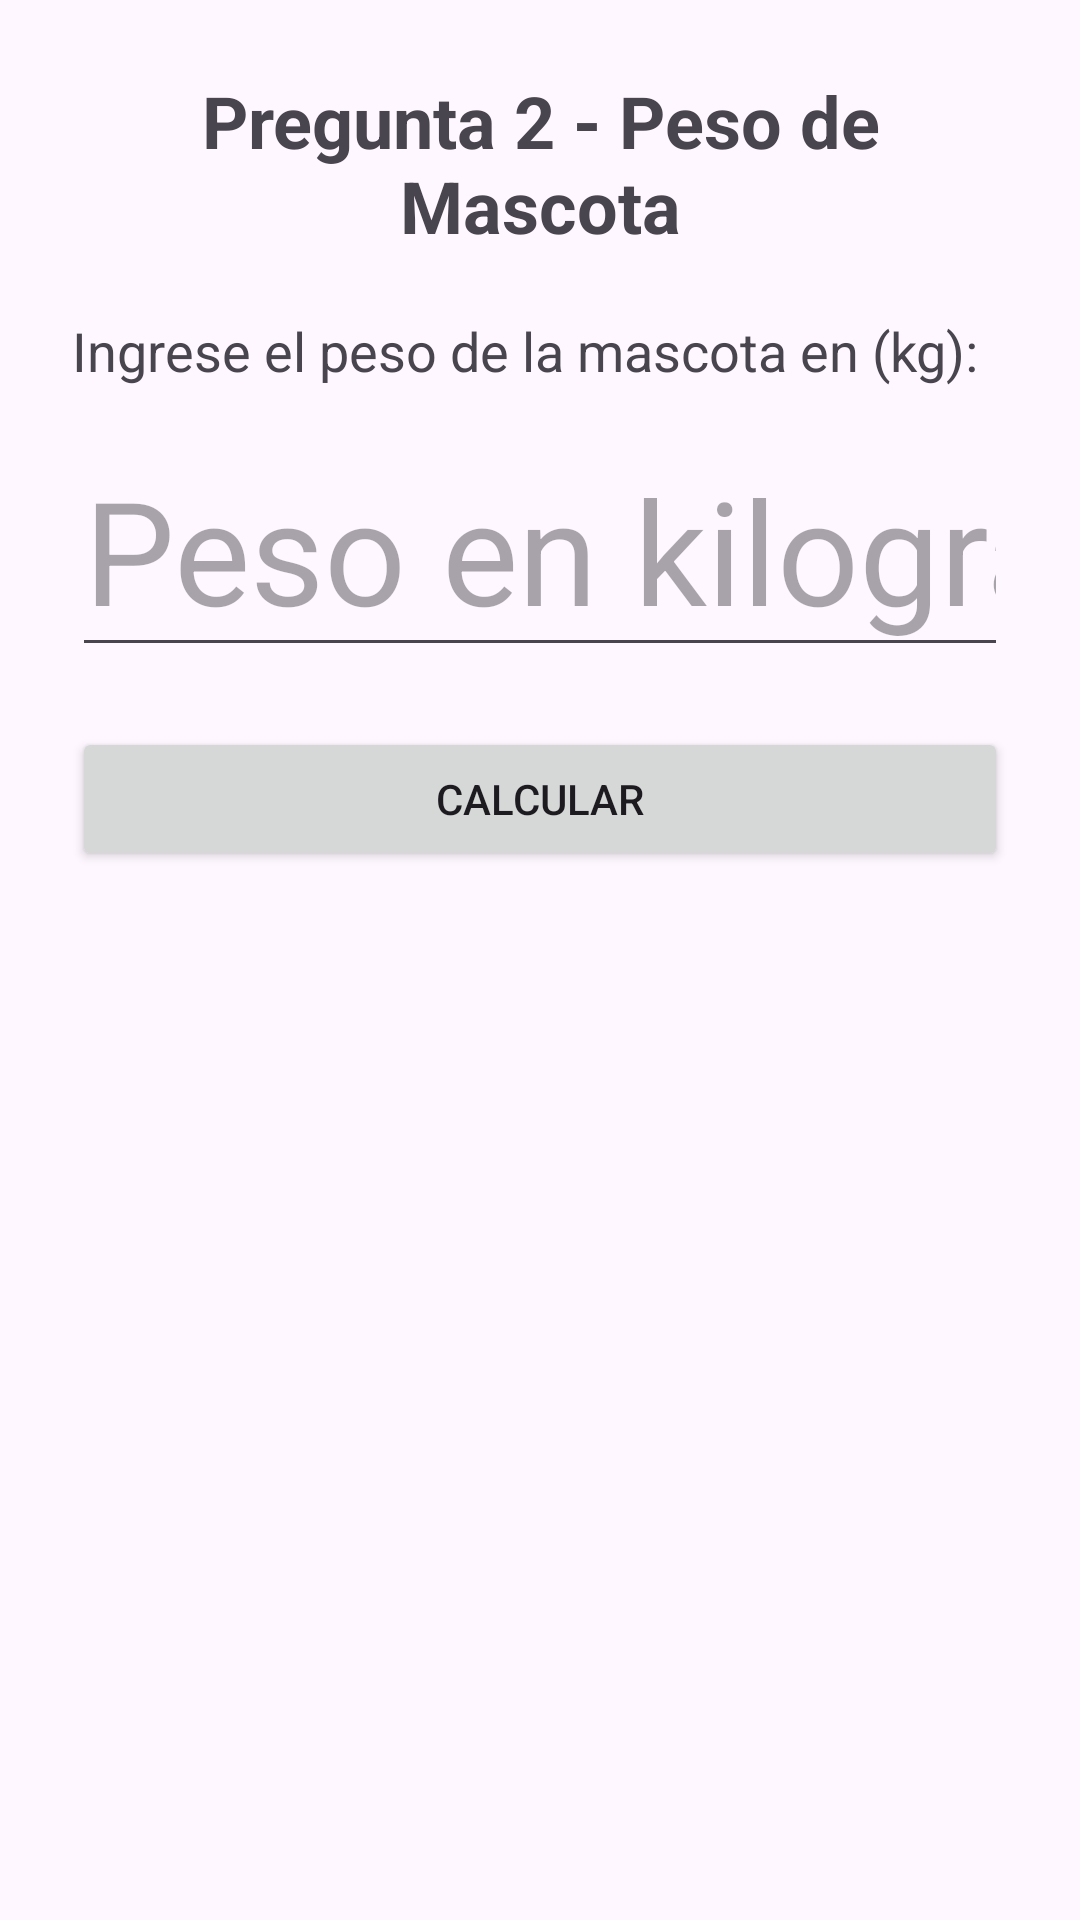

Produce the Android XML layout that renders to this screen, including the resource entries it uses.
<!-- AndroidManifest.xml: application theme Theme.AppGrupo13 -->
<!-- res/layout/activity_pregunta2.xml -->
<?xml version="1.0" encoding="utf-8"?>
<androidx.constraintlayout.widget.ConstraintLayout xmlns:android="http://schemas.android.com/apk/res/android"
    xmlns:app="http://schemas.android.com/apk/res-auto"
    xmlns:tools="http://schemas.android.com/tools"
    android:id="@+id/main"
    android:layout_width="match_parent"
    android:layout_height="match_parent"
    android:padding="24dp"
    tools:context=".Pregunta2Activity">

    <TextView
        android:id="@+id/txtTitulo"
        android:layout_width="0dp"
        android:layout_height="wrap_content"
        android:text="Pregunta 2 - Peso de Mascota"
        android:textSize="24sp"
        android:textStyle="bold"
        android:gravity="center"
        app:layout_constraintTop_toTopOf="parent"
        app:layout_constraintStart_toStartOf="parent"
        app:layout_constraintEnd_toEndOf="parent" />

    <TextView
        android:id="@+id/txtDescripcion"
        android:layout_width="0dp"
        android:layout_height="wrap_content"
        android:layout_marginTop="20dp"
        android:text="Ingrese el peso de la mascota en (kg):"
        android:textSize="18sp"
        app:layout_constraintTop_toBottomOf="@id/txtTitulo"
        app:layout_constraintStart_toStartOf="parent"
        app:layout_constraintEnd_toEndOf="parent" />

    <EditText
        android:id="@+id/edtPeso"
        android:layout_width="0dp"
        android:layout_height="wrap_content"
        android:layout_marginTop="12dp"
        android:hint="Peso en kilogramos"
        android:inputType="numberDecimal"
        android:textSize="48sp"
        app:layout_constraintTop_toBottomOf="@id/txtDescripcion"
        app:layout_constraintStart_toStartOf="parent"
        app:layout_constraintEnd_toEndOf="parent" />

    <Button
        android:id="@+id/btnCalcular"
        android:layout_width="0dp"
        android:layout_height="wrap_content"
        android:layout_marginTop="20dp"
        android:text="CALCULAR"
        app:layout_constraintTop_toBottomOf="@id/edtPeso"
        app:layout_constraintStart_toStartOf="parent"
        app:layout_constraintEnd_toEndOf="parent" />

    <TextView
        android:id="@+id/txtResultado"
        android:layout_width="0dp"
        android:layout_height="wrap_content"
        android:layout_marginTop="24dp"
        android:textSize="18sp"
        app:layout_constraintTop_toBottomOf="@id/btnCalcular"
        app:layout_constraintStart_toStartOf="parent"
        app:layout_constraintEnd_toEndOf="parent" />

</androidx.constraintlayout.widget.ConstraintLayout>
<!-- resources referenced by this layout -->
<resources>
  <style name="Theme.AppGrupo13" parent="Base.Theme.AppGrupo13" />
  <style name="Base.Theme.AppGrupo13" parent="Theme.Material3.DayNight.NoActionBar">
          
          
      </style>
</resources>
